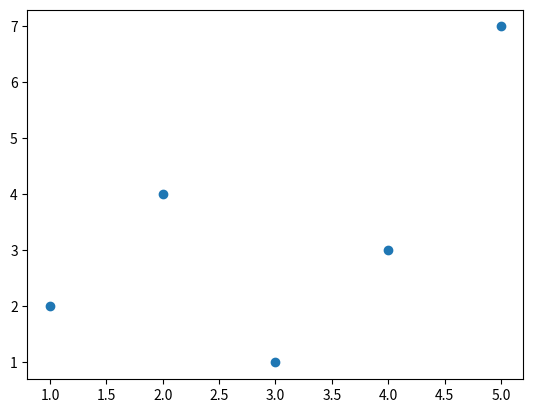

This figure's Python source:
import matplotlib.pyplot as plt

# Datos de ejemplo
x = [1, 2, 3, 4, 5]
y = [2, 4, 1, 3, 7]

# Crear gráfico de dispersión
plt.scatter(x, y)


